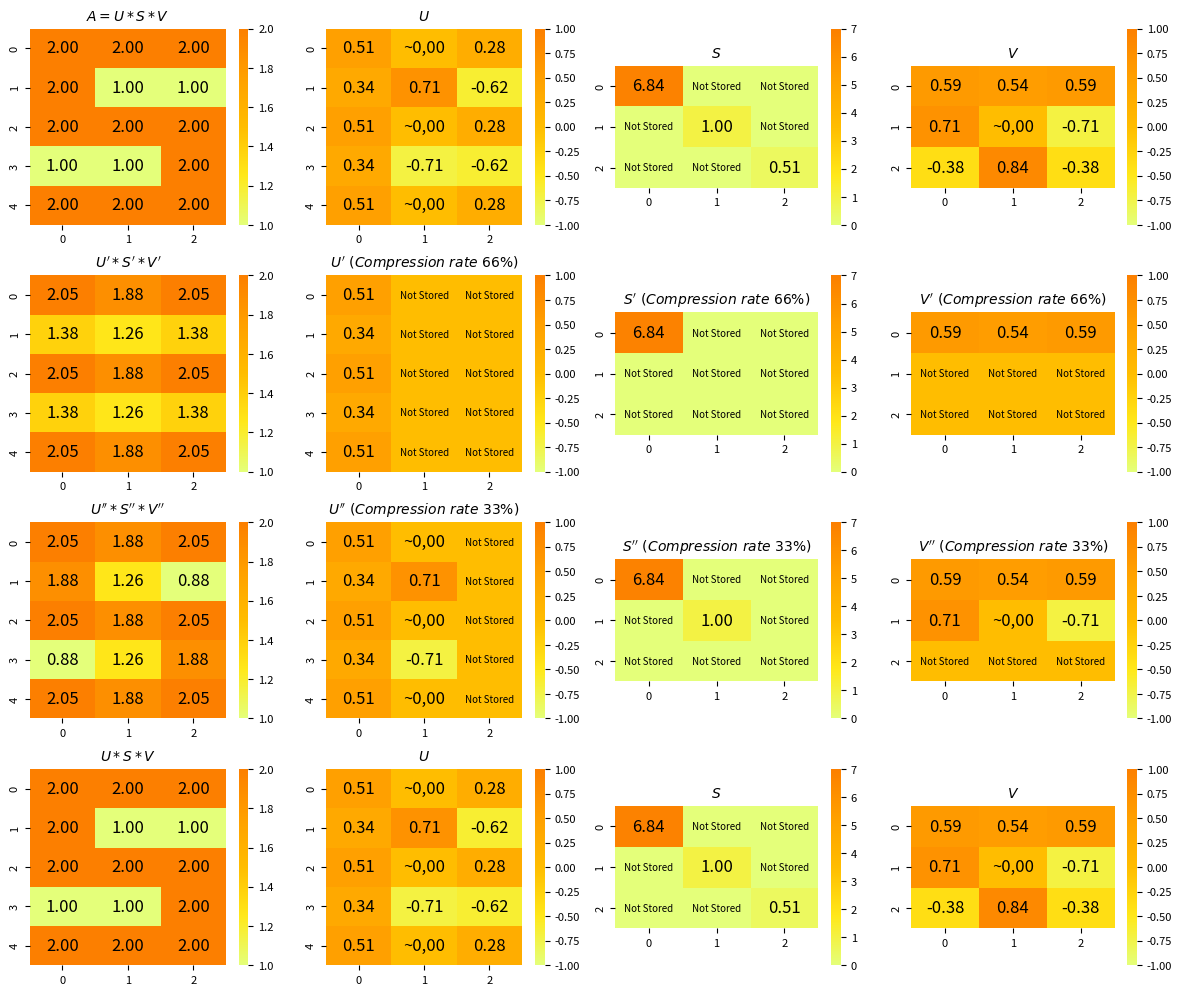

Here is the Python script that generated this plot:
from math import sqrt
import matplotlib.pyplot as plt
import seaborn as sns

def dot_product(vector1,vector2):
    result=0
    for i in range(len(vector1)):
        result += vector1[i]*vector2[i]
    return result
def outer_product(vector1,vector2):
    result=[[0]*len(vector2) for _ in range(len(vector1))]
    for i in range(len(vector1)):
        for j in range(len(vector2)):
            result[i][j]=vector1[i]*vector2[j]
    return result
def matrix_vector_multiply(matrix,vector):
    rows,cols=len(matrix),len(matrix[0])
    result=[0]*rows
    for i in range(rows):
        for j in range(cols):
            result[i]+=matrix[i][j]*vector[j]
    return result
def matrix_matrix_multiply(matrix1,matrix2):
    rows1=len(matrix1)
    cols1=len(matrix1[0])
    cols2=len(matrix2[0])
    result=[[0]*cols2 for _ in range(rows1)]
    for i in range(rows1):
        for j in range(cols2):
            for k in range(cols1):
                result[i][j] += matrix1[i][k]*matrix2[k][j]
    return result
def matrix_transpose(matrix):
    rows,cols=len(matrix),len(matrix[0])
    transposed=[[0]*rows for _ in range(cols)]
    for i in range(rows):
        for j in range(cols):
            transposed[j][i]=matrix[i][j]
    return transposed
def norm(vector):
    result=0
    for x in vector:
        result +=x ** 2
    return sqrt(result)
def normalize(vector):
    result_norm=norm(vector)
    return [element / result_norm for element in vector]
def print_vector(vector):
    n = len(vector)
    for i in range(n):
        if i != n-1:
            print("{:.4f},".format(vector[i]),end=" ")
        else:
            print("{:.4f}".format(vector[i]),end="")
    print("]")

def power_method(matrix,max_iterations=2000,tolerance=1e-8):
    initial_vector=[1,1,0]
    diff=[0,0,0]
    eigenvector=initial_vector
    eigenvalue=0
    final_iteration=0
    for iteration in range(max_iterations):
        eigenvector=matrix_vector_multiply(matrix,initial_vector)
        eigenvector=normalize(eigenvector)
        eigenvalue=dot_product(eigenvector,matrix_vector_multiply(matrix,eigenvector))

        for i in range(len(eigenvector)):
            diff[i]=eigenvector[i]-initial_vector[i]
        if norm(diff) < tolerance:
            final_iteration = iteration
            break
        initial_vector = eigenvector
    print("Iter",final_iteration,end=" ")
    print(",eigenvalue = ","{:.4f},".format(eigenvalue),end=" ")
    print(",eigenvector = [",end="")
    print_vector(eigenvector)
    return eigenvector,eigenvalue
def svd(A):
    n,m = len(A),len(A[0])
    k=min(n,m)
    singularValues = [0] * k
    us = [[0]*k for _ in range(n)]
    vs = [[0]*m for _ in range(k)]
    matrixForsvd = [[0] * m for _ in range(n)]
    for i in range(n):
        for j in range(m):
            matrixForsvd[i][j] = A[i][j]
    for i in range(k):
        v,eigenvalue=power_method(
            matrix_matrix_multiply(matrix_transpose(matrixForsvd),matrixForsvd))
        sigma=sqrt(eigenvalue)
        u = [element / sigma for element in matrix_vector_multiply(A,v)]
        singularValues[i] = sigma
        for row in range(len(us)):
            us[row][i] = u[row]
        for col in range(len(vs[0])):
            vs[i][col] = v[col]
        outer_u_v = outer_product(u,v)
        for p in range(n):
            for q in range(m):
                matrixForsvd[p][q] -= sigma * outer_u_v[p][q]
    return us, singularValues, vs
def add_annotations(matrix):
    for i in range(len(matrix)):
        for j in range(len(matrix[0])):
            if abs(matrix[i][j]) <= 1e-8 and abs(matrix[i][j]) != 0:
                plt.text(j + 0.5,i+0.5, '~0,00',
                         ha='center',va='center',color='black',fontsize=12)
            elif abs(matrix[i][j]) == 0:
                plt.text(j+0.5,i+0.5,'Not Stored',
                         ha='center',va='center',color='black',fontsize=7)
            else:
                plt.text(j+0.5,i+0.5,f'{matrix[i][j]:.2f}',
                         ha='center',va='center',color='black',fontsize=12)
def draw(A,u,sigma,v,axs,index):
    title_A = ['$A=U*S*V$','$U\' *S\'*V\'$', '$U\'\'*S\'\'*V\'\'$',
               '$U*S*V$']
    title_U = ['$U$','$U\' \ (Compression \ rate \ 66 \\%)$', '$U\'\' \ (Compression \ rate \ 33\\%)$',
               '$U$']
    title_S = ['$S$','$S\' \ (Compression \ rate \ 66 \\%)$', '$S\'\' \ (Compression \ rate \ 33\\%)$',
               '$S$']
    title_V = ['$V$','$V\' \ (Compression \ rate \ 66 \\%)$', '$V\'\' \ (Compression \ rate \ 33\\%)$',
               '$V$']

    plt.sca(axs[0])
    ax=sns.heatmap(A,cmap='Wistia',vmax=2,vmin=1)
    ax.set_aspect(0.6)
    plt.title(title_A[index],size=10)
    add_annotations(A)
    ax.tick_params(axis='both',labelsize=8)
    cbar=ax.collections[0].colorbar
    cbar.ax.tick_params(labelsize=8)

    plt.sca(axs[1])
    ax=sns.heatmap(u,cmap='Wistia',vmax=1,vmin=-1)
    ax.set_aspect(0.6)
    plt.title(title_U[index],size=10)
    add_annotations(u)
    ax.tick_params(axis='both',labelsize=8)
    cbar=ax.collections[0].colorbar
    cbar.ax.tick_params(labelsize=8)

    plt.sca(axs[2])
    ax=sns.heatmap(sigma,cmap='Wistia',vmax=7,vmin=0)
    ax.set_aspect(0.6)
    plt.title(title_S[index],size=10)
    add_annotations(sigma)
    ax.tick_params(axis='both',labelsize=8)
    cbar=ax.collections[0].colorbar
    cbar.ax.tick_params(labelsize=8)

    plt.sca(axs[3])
    ax=sns.heatmap(v,cmap='Wistia',vmax=1,vmin=-1)
    ax.set_aspect(0.6)
    plt.title(title_V[index],size=10)
    add_annotations(v)
    ax.tick_params(axis='both',labelsize=8)
    cbar=ax.collections[0].colorbar
    cbar.ax.tick_params(labelsize=8)

A=[[2.0,2.0,2.0],
   [2.0,1.0,1.0],
   [2.0,2.0,2.0],
   [1.0,1.0,2.0],
   [2.0,2.0,2.0]]

fig,axs = plt.subplots(nrows=4,ncols=4,figsize=(12,10))
m=len(A)
n=len(A[0])

u,sigma,v = svd(A)
sigma = [[sigma[i] if j == i else 0 for j in range(n)] for i in range(n)]

draw(A,u,sigma,v,axs[0],0)
u_new = [[0] * n for _ in range(m)]
sigma_new = [[0] * n for _ in range(n)]
v_new = [[0] * n for _ in range(n)]
for k in range(0,len(sigma)):
    for i in range(len(u)):
        for j in range(k+1):
            u_new[i][j] = u[i][j]
    for i in range(k+1):
        for j in range(len(sigma[0])):
            sigma_new[i][j] = sigma[i][j]
    for i in range(k+1):
        for j in range(len(v[0])):
            v_new[i][j] = v[i][j]
    A_new = matrix_matrix_multiply(matrix_matrix_multiply(u_new,sigma_new),v_new)

    draw(A_new,u_new,sigma_new,v_new,axs[k+1],k+1)

plt.tight_layout()
plt.show()